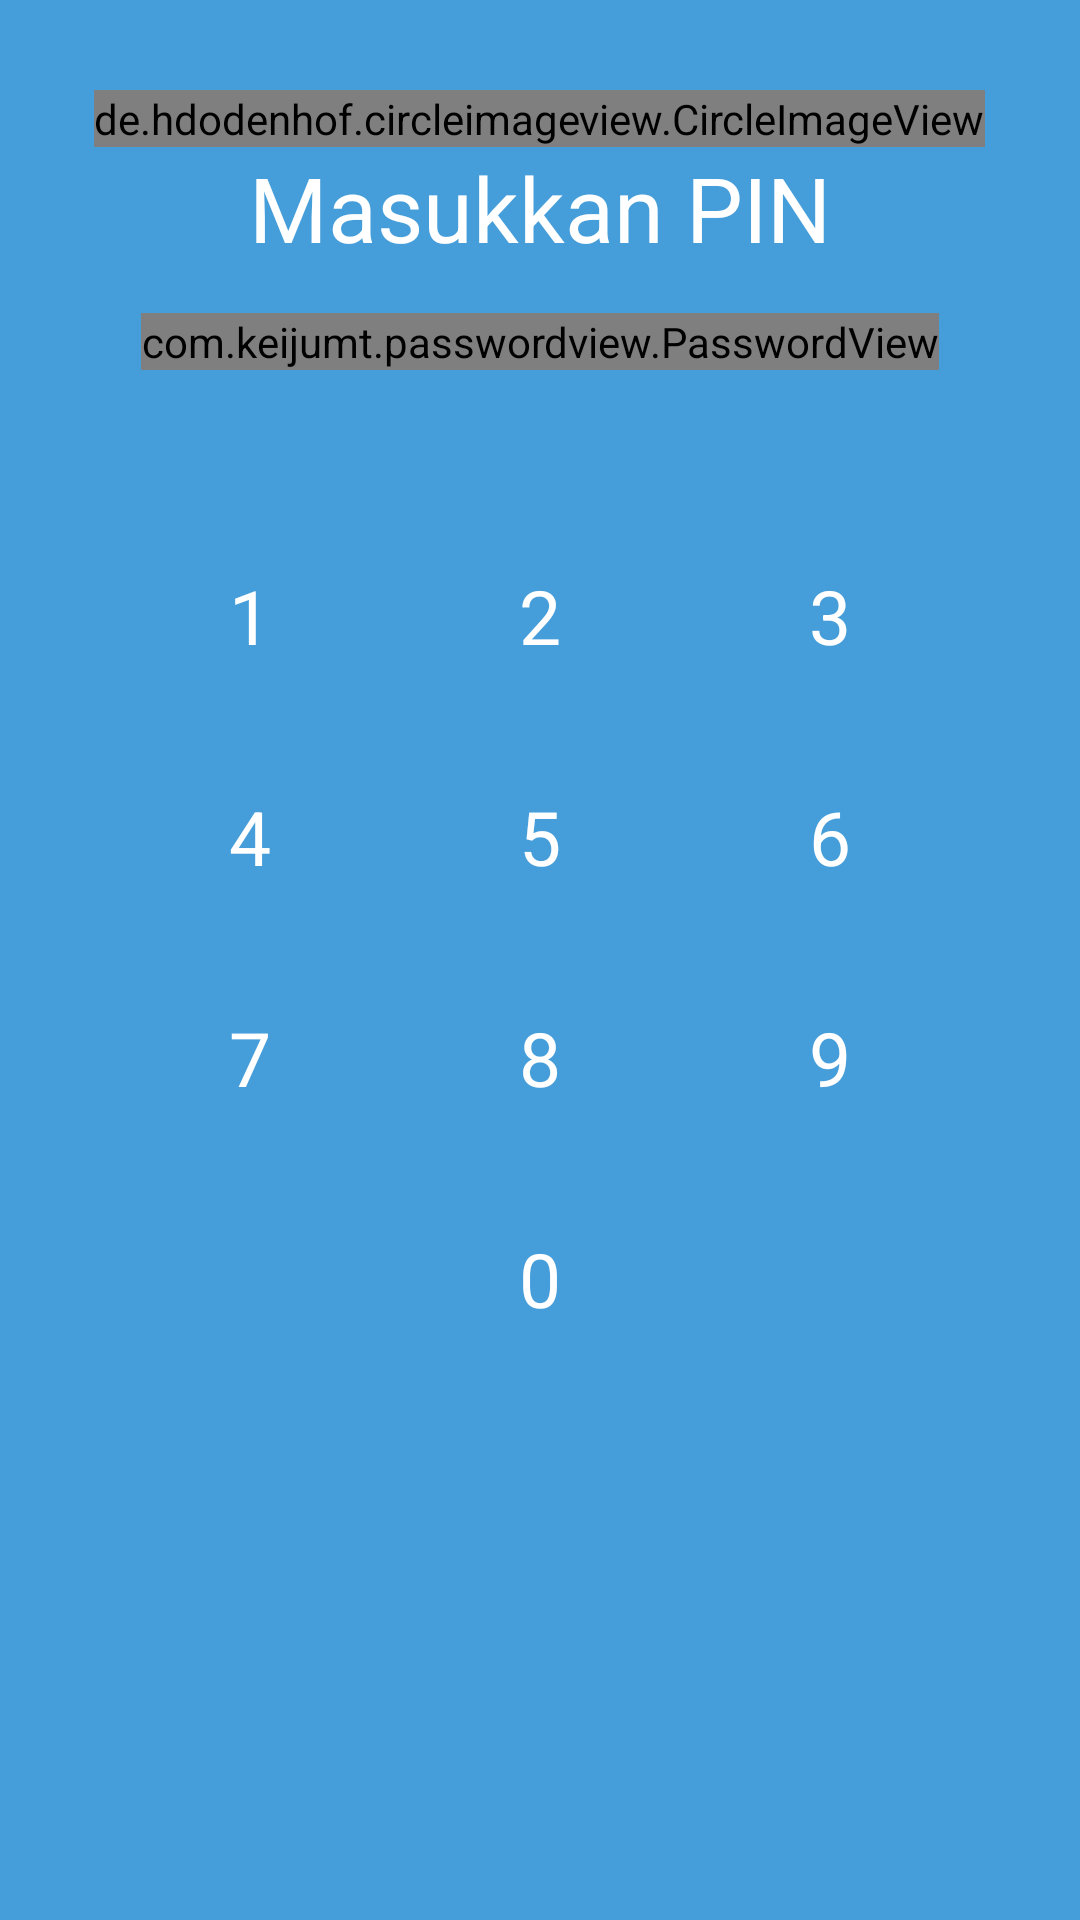

Layout XML and referenced resources for this Android screen:
<!-- AndroidManifest.xml: application theme AppTheme -->
<!-- res/layout/activity_password.xml -->
<?xml version="1.0" encoding="utf-8"?>
<LinearLayout xmlns:android="http://schemas.android.com/apk/res/android"
    xmlns:app="http://schemas.android.com/apk/res-auto"
    xmlns:tools="http://schemas.android.com/tools"
    android:layout_width="match_parent"
    android:layout_height="match_parent"
    android:background="@drawable/background_pass"
    android:orientation="vertical"
    tools:context=".PasswordActivity">

    <de.hdodenhof.circleimageview.CircleImageView
        android:layout_marginTop="30dp"
        android:layout_gravity="center"
        android:layout_width="wrap_content"
        android:layout_height="wrap_content"
        android:src="@drawable/ic_launcher_foreground"/>

    <TextView
        android:layout_width="match_parent"
        android:layout_height="wrap_content"
        android:text="Masukkan PIN"
        android:textColor="@android:color/white"
        android:textAlignment="center"
        android:textSize="30sp"/>

    <com.keijumt.passwordview.PasswordView
        android:layout_marginTop="15dp"
        android:layout_gravity="center"
        android:id="@+id/passwordView"
        android:layout_width="wrap_content"
        android:layout_height="wrap_content"
        app:password_count="6"
        app:password_correct_color="@color/bubbleBlue"
        app:password_incorrect_color="@color/bubbleOrange"
        app:password_input_color="#4f8cbb"
        app:password_not_input_color="@android:color/white"

        ></com.keijumt.passwordview.PasswordView>


    <androidx.appcompat.widget.LinearLayoutCompat
        android:layout_marginTop="10dp"
        android:layout_width="match_parent"
        android:layout_height="wrap_content"
        android:padding="35dp"
        android:orientation="vertical">

        <LinearLayout
            android:layout_width="match_parent"
            android:layout_height="wrap_content"
            android:orientation="horizontal">
            <TextView
                android:id="@+id/number1"
                android:padding="20dp"
                android:layout_width="0dp"
                android:layout_height="wrap_content"
                android:layout_weight="1"
                android:text="1"
                android:textAlignment="center"
                android:textColor="@android:color/white"
                android:textSize="25dp"/>
            <TextView
                android:id="@+id/number2"
                android:padding="20dp"
                android:layout_width="0dp"
                android:layout_height="wrap_content"
                android:layout_weight="1"
                android:text="2"
                android:textAlignment="center"
                android:textColor="@android:color/white"
                android:textSize="25dp"/>
            <TextView
                android:id="@+id/number3"
                android:padding="20dp"
                android:layout_width="0dp"
                android:layout_height="wrap_content"
                android:layout_weight="1"
                android:text="3"
                android:textAlignment="center"
                android:textColor="@android:color/white"
                android:textSize="25dp"/>
        </LinearLayout>
        <LinearLayout
            android:layout_width="match_parent"
            android:layout_height="wrap_content"
            android:orientation="horizontal">
            <TextView
                android:id="@+id/number4"
                android:padding="20dp"
                android:layout_width="0dp"
                android:layout_height="wrap_content"
                android:layout_weight="1"
                android:text="4"
                android:textAlignment="center"
                android:textColor="@android:color/white"
                android:textSize="25dp"/>
            <TextView
                android:id="@+id/number5"
                android:padding="20dp"
                android:layout_width="0dp"
                android:layout_height="wrap_content"
                android:layout_weight="1"
                android:text="5"
                android:textAlignment="center"
                android:textColor="@android:color/white"
                android:textSize="25dp"/>
            <TextView
                android:id="@+id/number6"
                android:padding="20dp"
                android:layout_width="0dp"
                android:layout_height="wrap_content"
                android:layout_weight="1"
                android:text="6"
                android:textAlignment="center"
                android:textColor="@android:color/white"
                android:textSize="25dp"/>
        </LinearLayout>
        <LinearLayout
            android:layout_width="match_parent"
            android:layout_height="wrap_content"
            android:orientation="horizontal">
            <TextView
                android:id="@+id/number7"
                android:padding="20dp"
                android:layout_width="0dp"
                android:layout_height="wrap_content"
                android:layout_weight="1"
                android:text="7"
                android:textAlignment="center"
                android:textColor="@android:color/white"
                android:textSize="25dp"/>
            <TextView
                android:id="@+id/number8"
                android:padding="20dp"
                android:layout_width="0dp"
                android:layout_height="wrap_content"
                android:layout_weight="1"
                android:text="8"
                android:textAlignment="center"
                android:textColor="@android:color/white"
                android:textSize="25dp"/>
            <TextView
                android:id="@+id/number9"
                android:padding="20dp"
                android:layout_width="0dp"
                android:layout_height="wrap_content"
                android:layout_weight="1"
                android:text="9"
                android:textAlignment="center"
                android:textColor="@android:color/white"
                android:textSize="25dp"/>
        </LinearLayout>
        <LinearLayout
            android:layout_width="match_parent"
            android:layout_height="wrap_content"
            android:orientation="horizontal">
            <TextView
                android:visibility="invisible"
                android:padding="20dp"
                android:layout_width="0dp"
                android:layout_height="wrap_content"
                android:layout_weight="1"
                android:text="7"
                android:textAlignment="center"
                android:textColor="@android:color/white"
                android:textSize="25dp"/>
            <TextView
                android:id="@+id/number0"
                android:padding="20dp"
                android:layout_width="0dp"
                android:layout_height="wrap_content"
                android:layout_weight="1"
                android:text="0"
                android:textAlignment="center"
                android:textColor="@android:color/white"
                android:textSize="25dp"/>
            <ImageView
                android:id="@+id/delete"
                android:src="@mipmap/ic_arrow_back"
                android:layout_width="0dp"
                android:padding="25dp"
                android:layout_height="match_parent"
                android:layout_weight="1"/>
        </LinearLayout>
    </androidx.appcompat.widget.LinearLayoutCompat>

</LinearLayout>
<!-- resources referenced by this layout -->
<resources>
  <color name="bubbleBlue">#1B86D8</color>
  <color name="bubbleOrange">#FF5000</color>
  <!-- drawable background_pass: png bitmap (drawable-xxhdpi, 2298 bytes) -->
  <style name="AppTheme" parent="Theme.AppCompat.Light.DarkActionBar">
          
          <item name="colorPrimary">@color/colorPrimary</item>
          <item name="colorPrimaryDark">@color/colorPrimaryDark</item>
          <item name="colorAccent">@color/colorAccent</item>
      </style>
  <color name="colorPrimary">#008577</color>
  <color name="colorPrimaryDark">#00574B</color>
  <color name="colorAccent">#D81B60</color>
</resources>
